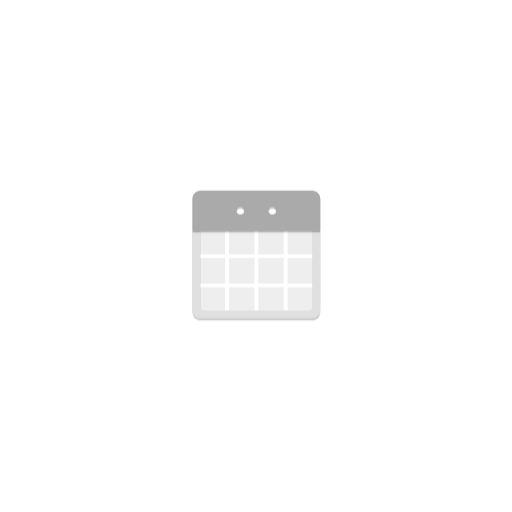
t = 0.00 s
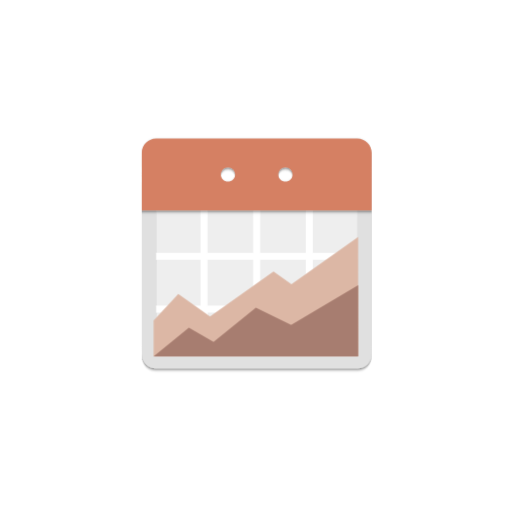
t = 1.00 s
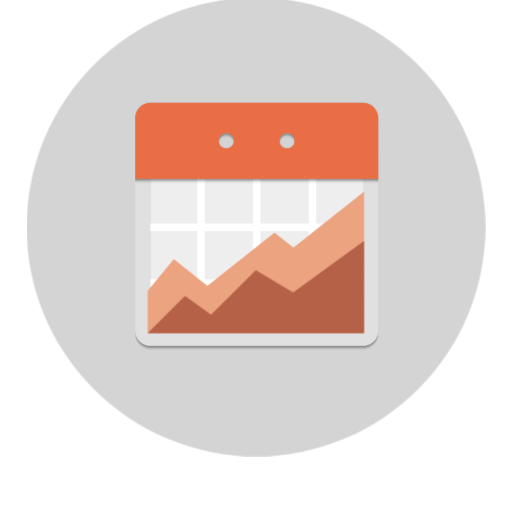
t = 1.25 s
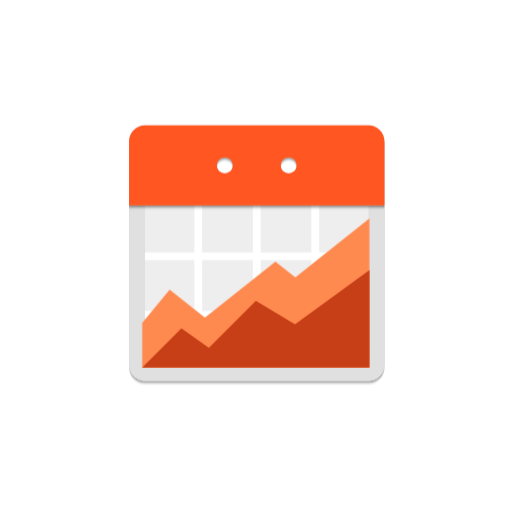
t = 1.75 s
t = 2.40 s: frame unchanged from t = 1.75 s, image omitted
t = 3.00 s: frame unchanged from t = 1.75 s, image omitted

The animated SVG that drew these frames (rendered in a browser with its animation timeline set to each time). Animation: 12 CSS @keyframes rules; one cycle of 3.00 s.

<svg version="1.1" id="srs-animation" xmlns="http://www.w3.org/2000/svg" xmlns:xlink="http://www.w3.org/1999/xlink" x="0px"
	 y="0px" viewBox="-30 -30 160 160" enable-background="new 0 0 100 100" xml:space="preserve">
<defs>
	<filter id="filter_shadow" x="-20%" y="-20%" width="140%" height="140%" filterUnits="objectBoundingBox" primitiveUnits="userSpaceOnUse" color-interpolation-filters="linearRGB">
			<feDropShadow stdDeviation="0 0.5" in="SourceGraphic" dx="0" dy="0.5" flood-color="#000000" flood-opacity="0.5" x="0%" y="0%" width="100%" height="100%" result="dropShadow"/>
	</filter>
</defs>
<g id="entaire-shape">
	<circle id="bg-grey-circle" fill="#777777" cx="50" cy="50" r="110"/>
	<g filter="url(#filter_shadow)">
		<rect x="15.326" y="34.144" fill="#EEEEEE" width="70.13" height="50.694"/>
		<path fill="#FFFFFF" d="M85.593,51.32v-2.438h-2.444V48.88H69.747V34.256h-0.006v-1.221h-2.438V48.88H51.464v-1.216h-0.006V33.035
			H49.02V48.88H33.174V33.035h-2.438V48.88H14.891v2.438h15.846v15.846H14.891v2.438h2.444v0.002h13.401v14.624h0.006v1.221h2.438
			V69.604H49.02v1.216h0.006v14.629h2.438V69.604H67.31v15.846h2.438V69.604h15.846v-2.438H69.747V51.32H85.593z M46.589,51.318
			v0.002h2.431v15.843H33.181V53.563h-0.006v-2.245H46.589z M53.896,67.166v-0.002h-2.431V51.32h15.839v13.601h0.006v2.245H53.896z"
			/>
		<path fill="#E0E0E0" d="M85.158,34.144V81.53c0,1.377-1.117,2.494-2.494,2.494H17.82c-1.377,0-2.494-1.117-2.494-2.494V34.144
			h-4.988v49.88c0,2.756,2.233,4.988,4.988,4.988h69.832c2.755,0,4.988-2.232,4.988-4.988v-49.88H85.158z"/>
	</g>
	<path id="header" filter="url(#filter_shadow)" fill="#AAAAAA" d="M85.158,9.204H15.326c-2.755,0-4.988,2.233-4.988,4.988v19.952h79.808V14.192
		C90.146,11.437,87.913,9.204,85.158,9.204z M40.266,24.169c-1.377,0-2.494-1.117-2.494-2.495c0-1.378,1.117-2.493,2.494-2.493
		s2.494,1.116,2.494,2.493S41.643,24.169,40.266,24.169z M60.218,24.169c-1.377,0-2.494-1.117-2.494-2.495
		c0-1.378,1.117-2.493,2.494-2.493s2.494,1.116,2.494,2.493S61.595,24.169,60.218,24.169z"/>
	<polygon id="chart1" fill="#CCCCCC" points="62.29,56.682 56.07,51.736 34.031,69.261 23.011,60.499 14.44,70.887 14.44,84.838 
		85.456,84.838 85.456,38.262 "/>
	<path id="chart2" fill="#999999" d="M62.192,71.37l-12.244-7.347L35.255,78.716l-8.571-6.122L14.44,84.838h71.016V54.415
		L62.192,71.37z"/>
</g>
<style>
	#srs-animation #chart1 {
		-webkit-transform-origin: 50px 84.85px;
		    -ms-transform-origin: 50px 84.85px;
		        transform-origin: 50px 84.85px;
		-webkit-transform: scale(1, 0);
		    -ms-transform: scale(1, 0);
		        transform: scale(1, 0);
		-webkit-animation: scaleIn 1.3s ease-in-out 0s forwards, changeChartColor1 1s ease-in 0.5s forwards;
		        animation: scaleIn 1.3s ease-in-out 0s forwards, changeChartColor1 1s ease-in 0.5s forwards;
	}

	#srs-animation #chart2 {
		-webkit-transform-origin: 50px 84.85px;
		    -ms-transform-origin: 50px 84.85px;
		        transform-origin: 50px 84.85px;
		-webkit-transform: scale(1, 0);
		    -ms-transform: scale(1, 0);
		        transform: scale(1, 0);
		-webkit-animation: scaleIn 1s ease-in-out 0.3s forwards, changeChartColor2 1s ease-in 0.5s forwards;
		        animation: scaleIn 1s ease-in-out 0.3s forwards, changeChartColor2 1s ease-in 0.5s forwards;
	}

	#srs-animation #header {
		-webkit-animation: changeHeaderColor 1.5s ease-in 0s forwards;
		        animation: changeHeaderColor 1.5s ease-in 0s forwards;
	}

	#srs-animation #entaire-shape {
		-webkit-transform-origin: 50px 50px;
		    -ms-transform-origin: 50px 50px;
		        transform-origin: 50px 50px;
		-webkit-animation: showEntaireShape 2s linear 0s forwards;
		        animation: showEntaireShape 2s linear 0s forwards;
  }

  #srs-animation #bg-grey-circle {
		-webkit-transform-origin: 50px 50px;
		    -ms-transform-origin: 50px 50px;
		        transform-origin: 50px 50px;
		-webkit-transform: scale(0, 0);
		    -ms-transform: scale(0, 0);
		        transform: scale(0, 0);
		-webkit-animation: growBgGreyShape 0.5s ease-out 1s forwards;
		        animation: growBgGreyShape 0.5s ease-out 1s forwards;
	}

	@-webkit-keyframes scaleIn {
		to {
			-webkit-transform: scale(1, 1);
			        transform: scale(1, 1);
		}
	}

	@keyframes scaleIn {
		to {
			-webkit-transform: scale(1, 1);
			        transform: scale(1, 1);
		}
	}

	@-webkit-keyframes changeHeaderColor {
		to {
			fill: #FF5722;
		}
	}

	@keyframes changeHeaderColor {
		to {
			fill: #FF5722;
		}
	}

	@-webkit-keyframes changeChartColor1 {
		to {
			fill: #FF8A50;
		}
	}

	@keyframes changeChartColor1 {
		to {
			fill: #FF8A50;
		}
	}

	@-webkit-keyframes changeChartColor2 {
		to {
			fill: #C63F17;
		}
	}

	@keyframes changeChartColor2 {
		to {
			fill: #C63F17;
		}
	}

	@-webkit-keyframes showEntaireShape {
		0% {
			-webkit-transform: translate(0px, 0px) scale(0.5, 0.5);
			        transform: translate(0px, 0px) scale(0.5, 0.5);
		}
		50% {
			-webkit-transform: translate(0px, 0px) scale(0.9, 0.9);
			        transform: translate(0px, 0px) scale(0.9, 0.9);
			-webkit-animation-timing-function: ease-out;
			        animation-timing-function: ease-out;
		}
		60% {
			-webkit-transform: translate(0px, -10px) scale(0.95, 0.95);
			        transform: translate(0px, -10px) scale(0.95, 0.95);
			-webkit-animation-timing-function: ease-in;
			        animation-timing-function: ease-in;
		}
		70% {
			-webkit-transform: translate(0px, 0px) scale(0.97, 0.97);
			        transform: translate(0px, 0px) scale(0.97, 0.97);
			-webkit-animation-timing-function: ease-out;
			        animation-timing-function: ease-out;
		}
		75% {
			-webkit-transform: translate(0px, -4px) scale(0.99, 0.99);
			        transform: translate(0px, -4px) scale(0.99, 0.99);
			-webkit-animation-timing-function: ease-in;
			        animation-timing-function: ease-in;
		}
		80% {
			-webkit-transform: translate(0px, 0px) scale(1, 1);
			        transform: translate(0px, 0px) scale(1, 1);
		}
		100% {
			-webkit-transform: translate(0px, 0px) scale(1, 1);
			        transform: translate(0px, 0px) scale(1, 1);
		}
	}

	@keyframes showEntaireShape {
		0% {
			-webkit-transform: translate(0px, 0px) scale(0.5, 0.5);
			        transform: translate(0px, 0px) scale(0.5, 0.5);
		}
		50% {
			-webkit-transform: translate(0px, 0px) scale(0.9, 0.9);
			        transform: translate(0px, 0px) scale(0.9, 0.9);
			-webkit-animation-timing-function: ease-out;
			        animation-timing-function: ease-out;
		}
		60% {
			-webkit-transform: translate(0px, -10px) scale(0.95, 0.95);
			        transform: translate(0px, -10px) scale(0.95, 0.95);
			-webkit-animation-timing-function: ease-in;
			        animation-timing-function: ease-in;
		}
		70% {
			-webkit-transform: translate(0px, 0px) scale(0.97, 0.97);
			        transform: translate(0px, 0px) scale(0.97, 0.97);
			-webkit-animation-timing-function: ease-out;
			        animation-timing-function: ease-out;
		}
		75% {
			-webkit-transform: translate(0px, -4px) scale(0.99, 0.99);
			        transform: translate(0px, -4px) scale(0.99, 0.99);
			-webkit-animation-timing-function: ease-in;
			        animation-timing-function: ease-in;
		}
		80% {
			-webkit-transform: translate(0px, 0px) scale(1, 1);
			        transform: translate(0px, 0px) scale(1, 1);
		}
		100% {
			-webkit-transform: translate(0px, 0px) scale(1, 1);
			        transform: translate(0px, 0px) scale(1, 1);
		}
	}

	@-webkit-keyframes growBgGreyShape {
		to {
			-webkit-transform: scale(1, 1);
			        transform: scale(1, 1);
			opacity: 0;
		}
	}

	@keyframes growBgGreyShape {
		to {
			-webkit-transform: scale(1, 1);
			        transform: scale(1, 1);
			opacity: 0;
		}
	}
</style>
</svg>